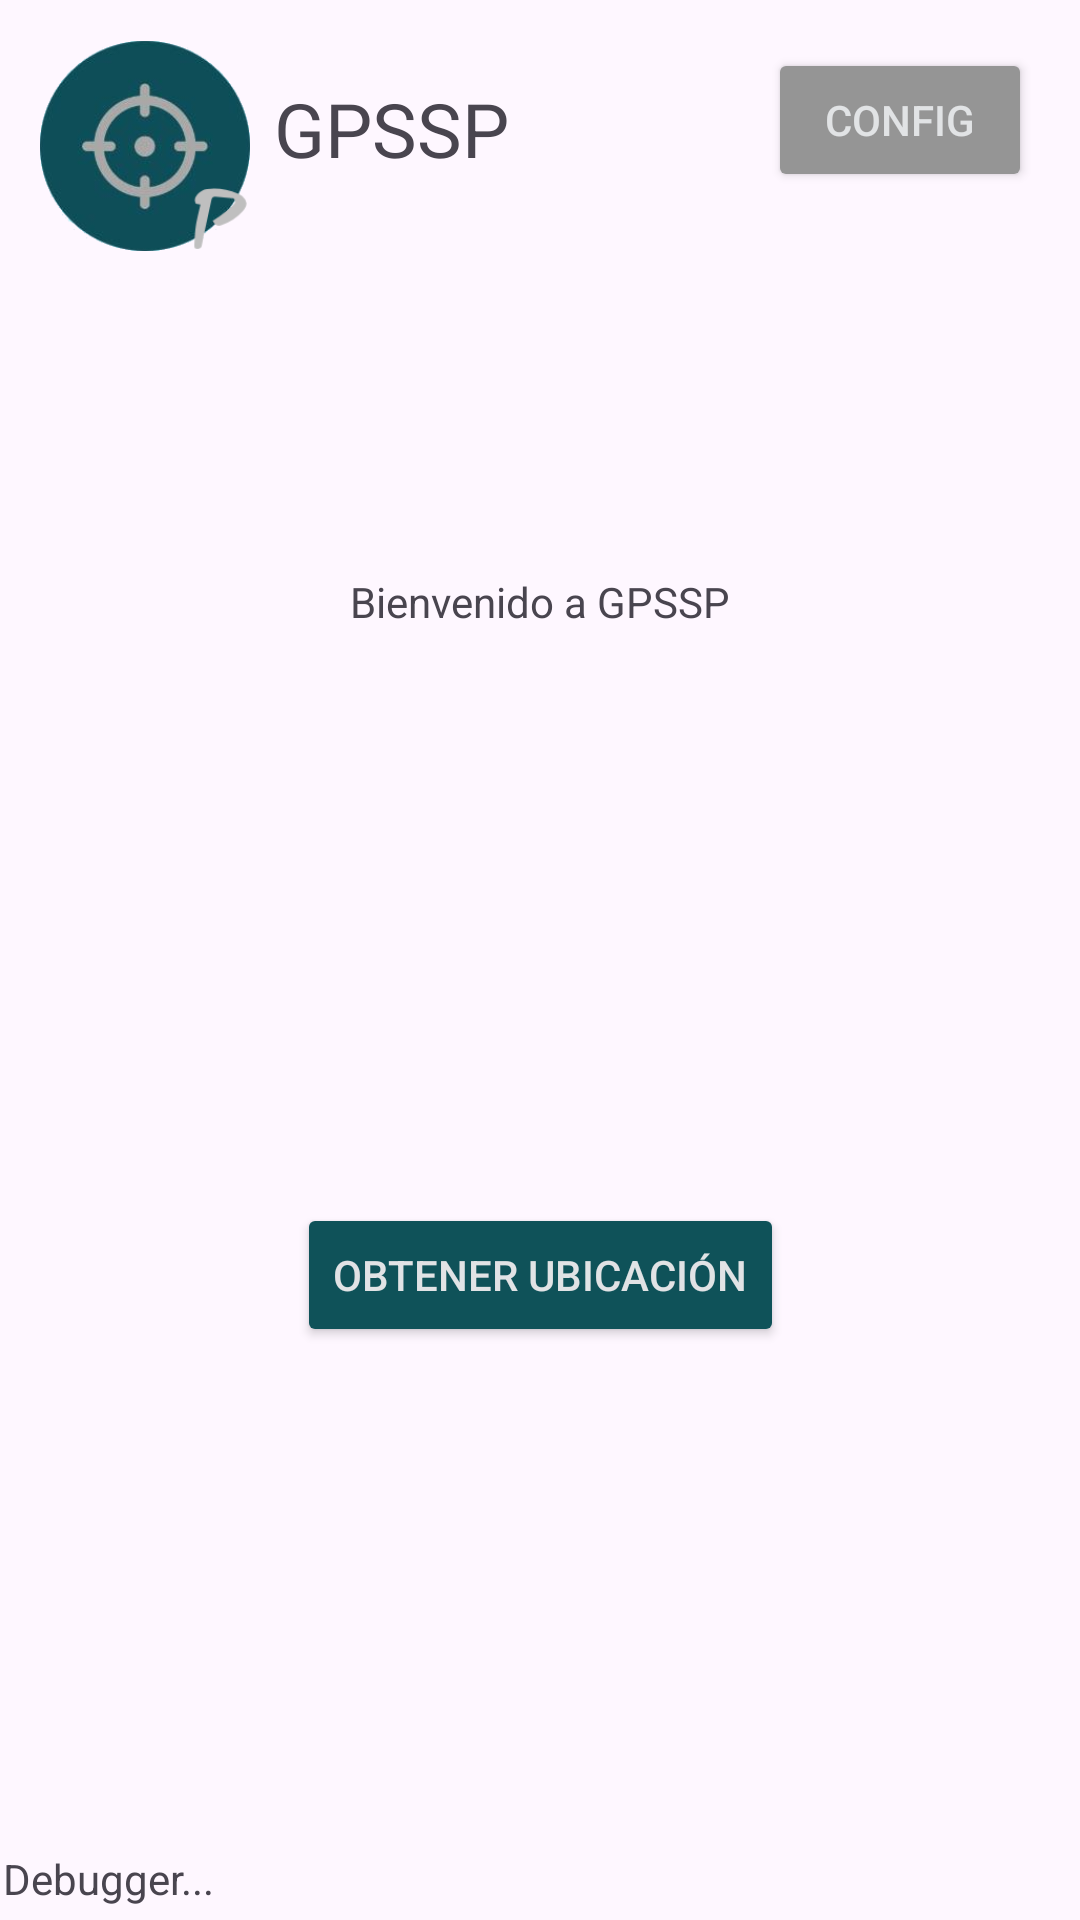

Android layout source for this screen:
<!-- AndroidManifest.xml: application theme Theme.GPSSenderPrototipe -->
<!-- res/layout/activity_main.xml -->
<?xml version="1.1" encoding="utf-8"?>
<androidx.constraintlayout.widget.ConstraintLayout xmlns:android="http://schemas.android.com/apk/res/android"
    xmlns:app="http://schemas.android.com/apk/res-auto"
    xmlns:tools="http://schemas.android.com/tools"
    android:layout_width="match_parent"
    android:layout_height="match_parent"
    tools:context=".MainActivity">

    <TextView
        android:id="@+id/locationTextView"
        android:layout_width="wrap_content"
        android:layout_height="wrap_content"
        android:text="Bienvenido a GPSSP"
        app:layout_constraintBottom_toTopOf="@+id/getLocationButton"
        app:layout_constraintEnd_toEndOf="parent"
        app:layout_constraintStart_toStartOf="parent"
        app:layout_constraintTop_toTopOf="parent"
        app:layout_constraintVertical_bias="0.5" />

    <Button
        android:id="@+id/getLocationButton"
        android:layout_width="wrap_content"
        android:layout_height="wrap_content"
        android:text="Obtener Ubicación"
        android:backgroundTint="@color/azulp"
        android:textColor="@color/material_dynamic_neutral90"
        app:layout_constraintBottom_toBottomOf="parent"
        app:layout_constraintEnd_toEndOf="parent"
        app:layout_constraintHorizontal_bias="0.5"
        app:layout_constraintStart_toStartOf="parent"
        app:layout_constraintTop_toBottomOf="@+id/locationTextView"
        app:layout_constraintVertical_bias="0.741" />

    <TextView
        android:id="@+id/txtDebugger"
        android:layout_width="wrap_content"
        android:layout_height="wrap_content"
        android:text="Debugger..."
        app:layout_constraintBottom_toBottomOf="parent"
        app:layout_constraintEnd_toEndOf="parent"
        app:layout_constraintHorizontal_bias="0.004"
        app:layout_constraintStart_toStartOf="parent"
        app:layout_constraintTop_toTopOf="parent"
        app:layout_constraintVertical_bias="0.993" />

    <Button
        android:id="@+id/btnConfig"
        android:layout_width="wrap_content"
        android:layout_height="wrap_content"
        android:layout_marginTop="16dp"
        android:layout_marginEnd="16dp"
        android:text="Config"
        android:textColor="@color/material_dynamic_neutral90"
        android:backgroundTint="@color/gris"
        app:layout_constraintEnd_toEndOf="parent"
        app:layout_constraintTop_toTopOf="parent" />

    <ImageView
        android:id="@+id/imageView"
        android:layout_width="70dp"
        android:layout_height="70dp"
        app:layout_constraintBottom_toBottomOf="parent"
        app:layout_constraintEnd_toEndOf="parent"
        app:layout_constraintHorizontal_bias="0.046"
        app:layout_constraintStart_toStartOf="parent"
        app:layout_constraintTop_toTopOf="parent"
        app:layout_constraintVertical_bias="0.024"
        app:srcCompat="@drawable/gpsprototipe" />

    <TextView
        android:id="@+id/textView"
        android:layout_width="wrap_content"
        android:layout_height="wrap_content"
        android:text="GPSSP"
        android:textSize="25dp"
        app:layout_constraintBottom_toBottomOf="parent"
        app:layout_constraintEnd_toEndOf="parent"
        app:layout_constraintHorizontal_bias="0.04"
        app:layout_constraintStart_toEndOf="@+id/imageView"
        app:layout_constraintTop_toTopOf="parent"
        app:layout_constraintVertical_bias="0.043" />
</androidx.constraintlayout.widget.ConstraintLayout>
<!-- resources referenced by this layout -->
<resources>
  <color name="azulp">#0F5259</color>
  <color name="gris">#959595</color>
  <!-- drawable gpsprototipe: png bitmap (drawable, 35463 bytes) -->
  <style name="Theme.GPSSenderPrototipe" parent="Base.Theme.GPSSenderPrototipe" />
  <style name="Base.Theme.GPSSenderPrototipe" parent="Theme.Material3.DayNight.NoActionBar">
          
          
      </style>
</resources>
